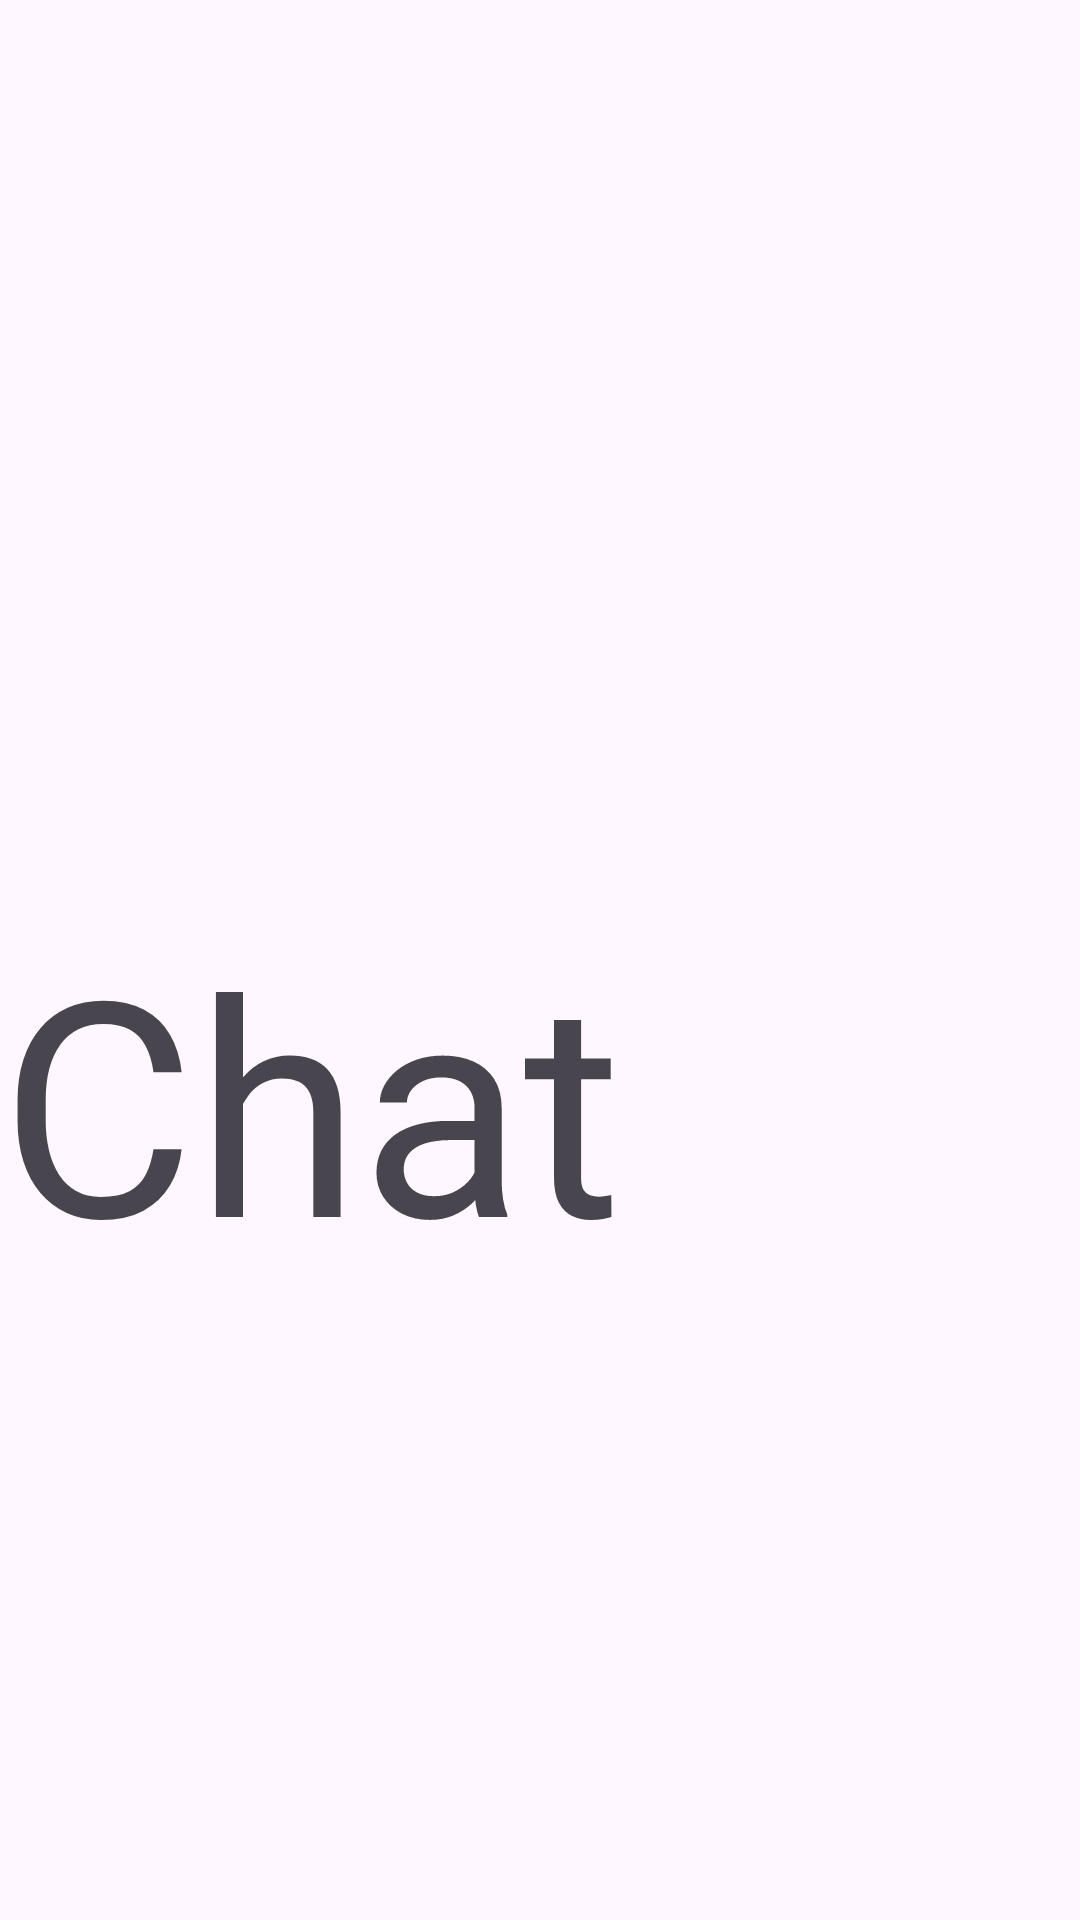

Produce the Android XML layout that renders to this screen, including the resource entries it uses.
<!-- AndroidManifest.xml: application theme Theme.SecondChance2 -->
<!-- res/layout/fragment_chat.xml -->
<?xml version="1.0" encoding="utf-8"?>

<FrameLayout xmlns:android="http://schemas.android.com/apk/res/android"
    xmlns:tools="http://schemas.android.com/tools"
    android:layout_width="match_parent"
    android:layout_height="match_parent"
    tools:context=".ChatFragment">

    
    <TextView
        android:id="@+id/textView"
        android:layout_width="wrap_content"
        android:layout_height="wrap_content"
        android:layout_marginTop="300sp"
        android:layout_weight="1"
        android:text="Chat"
        android:textSize="100sp" />

</FrameLayout>
<!-- resources referenced by this layout -->
<resources>
  <style name="Theme.SecondChance2" parent="Base.Theme.SecondChance2" />
  <style name="Base.Theme.SecondChance2" parent="Theme.Material3.DayNight.NoActionBar">
          
          
          <item name="colorPrimary">@color/mainGreen</item>
      </style>
  <color name="mainGreen">#4CD964</color>
</resources>
